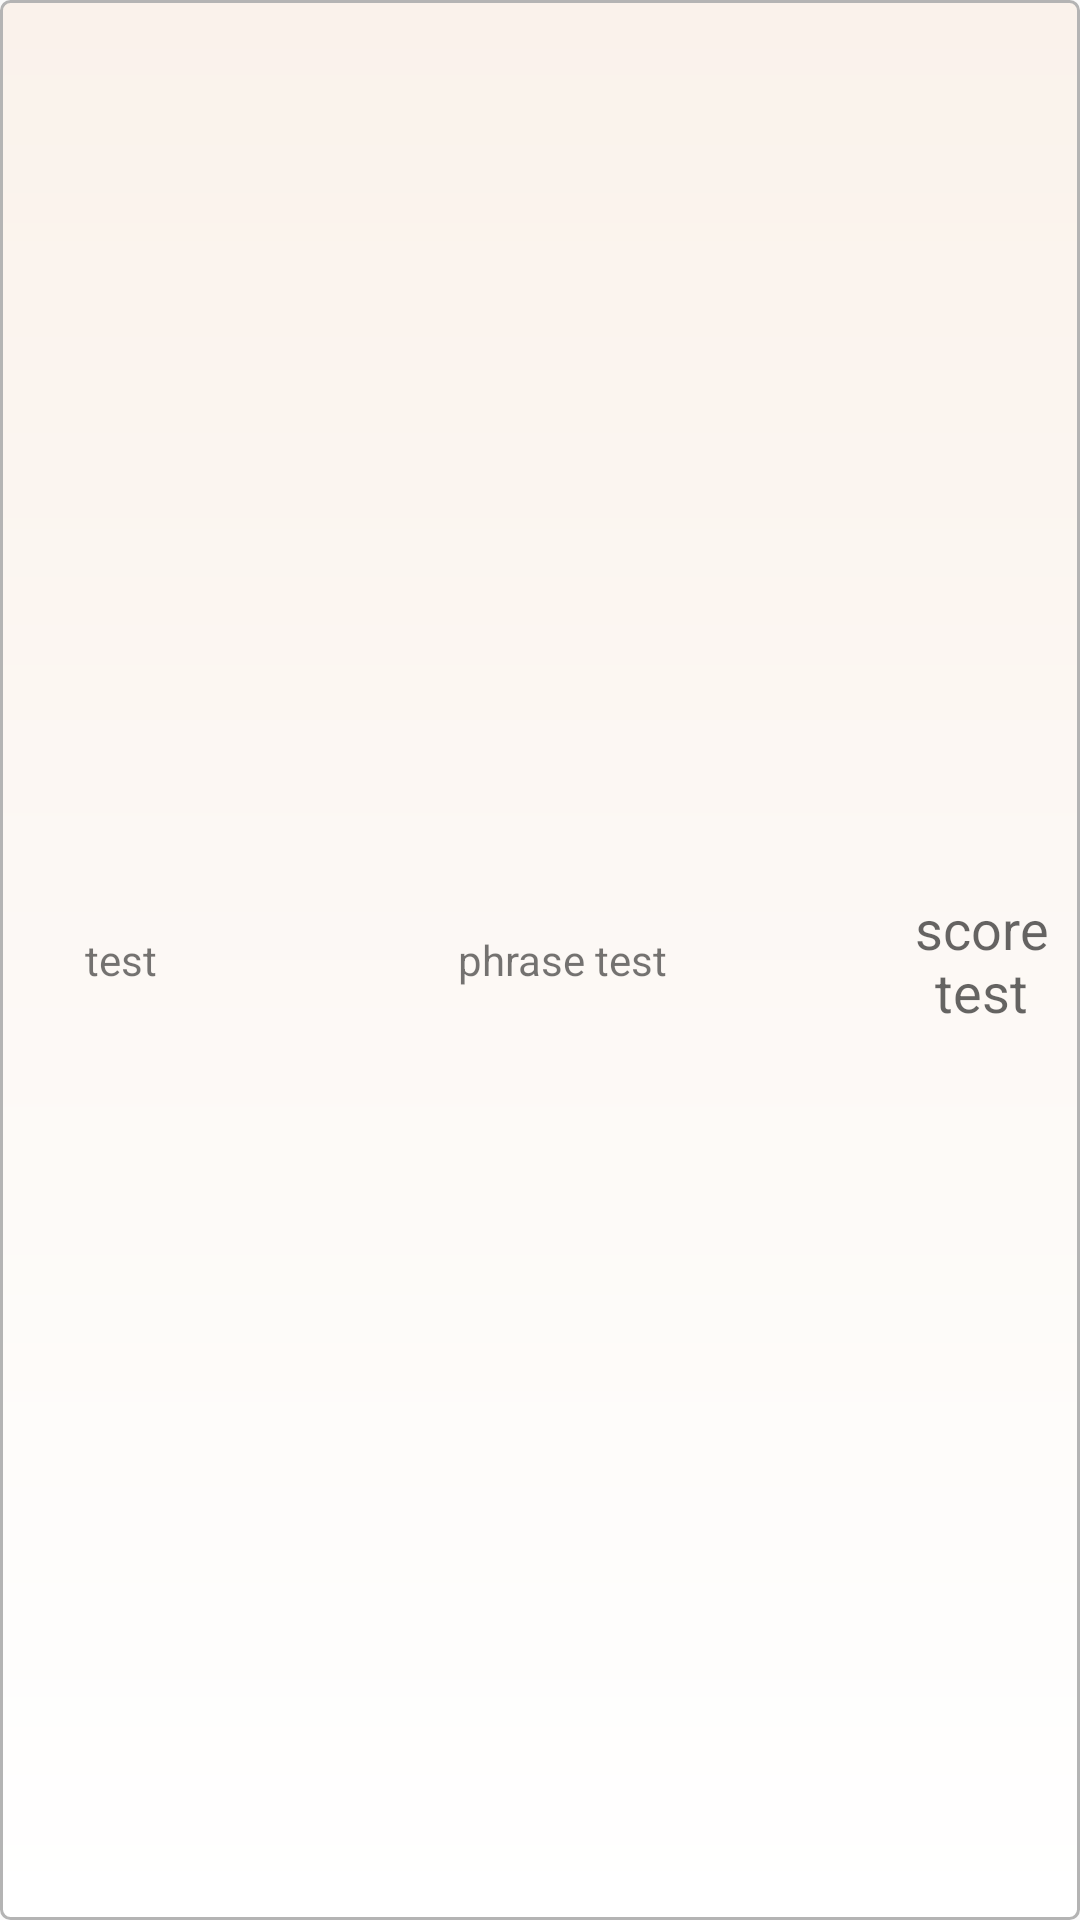

Android layout source for this screen:
<!-- AndroidManifest.xml: application theme AppTheme -->
<!-- res/layout/layout_list_influence.xml -->
<?xml version="1.0" encoding="utf-8"?>
<LinearLayout
    xmlns:android="http://schemas.android.com/apk/res/android"
    android:orientation="horizontal"
    android:layout_width="match_parent"
    android:layout_height="wrap_content"
    android:background="@drawable/layout_border_logistic_influence">

    <TextView
        android:id="@+id/buildingName"
        style="@style/TextAppearance.AppCompat.Small"
        android:layout_width="match_parent"
        android:layout_height="wrap_content"
        android:layout_gravity="center"
        android:layout_weight="1.9"
        android:gravity="center"
        android:text="test" />

    <TextView
        android:id="@+id/buildingInfluenceSentence"
        style="@style/TextAppearance.AppCompat.Small"
        android:layout_width="match_parent"
        android:layout_height="wrap_content"
        android:layout_gravity="center"
        android:layout_weight="1"
        android:gravity="center"
        android:text="phrase test" />

    <TextView
        android:id="@+id/buildingInfluenceScore"
        style="@style/TextAppearance.AppCompat.Medium"
        android:layout_width="match_parent"
        android:layout_height="match_parent"
        android:layout_gravity="center"
        android:layout_weight="2"
        android:gravity="center"
        android:text="score test" />
</LinearLayout>
<!-- resources referenced by this layout -->
<resources>
  <!-- drawable layout_border_logistic_influence (drawable) -->
  <?xml version="1.0" encoding="utf-8"?>
  <shape xmlns:android="http://schemas.android.com/apk/res/android"
      android:shape="rectangle" >
      
      <stroke android:width="1dp"
          android:color="@color/darkGray"/>
  
      
      <corners android:bottomLeftRadius="3dp"
          android:topLeftRadius="3dp"
          android:bottomRightRadius="3dp"
          android:topRightRadius="3dp" />
  
      
      <gradient android:startColor="@android:color/white"
          android:endColor="@color/evenLighterPink"
          android:angle="90"/>
  </shape>
  <style name="AppTheme" parent="Theme.AppCompat.Light.NoActionBar">
          
          <item name="colorPrimary">@color/colorPrimary</item>
          <item name="colorPrimaryDark">@color/colorPrimaryDark</item>
          <item name="colorAccent">@color/colorAccent</item>
          <item name="android:windowNoTitle">true</item>
          <item name="android:windowActionBar">false</item>
          <item name="android:windowFullscreen">true</item>
          <item name="android:windowContentOverlay">@null</item>
      </style>
  <color name="darkGray">#B4B4B4</color>
  <color name="evenLighterPink">#faf2eb</color>
  <color name="colorPrimary">#008577</color>
  <color name="colorPrimaryDark">#00574B</color>
  <color name="colorAccent">#D81B60</color>
</resources>
